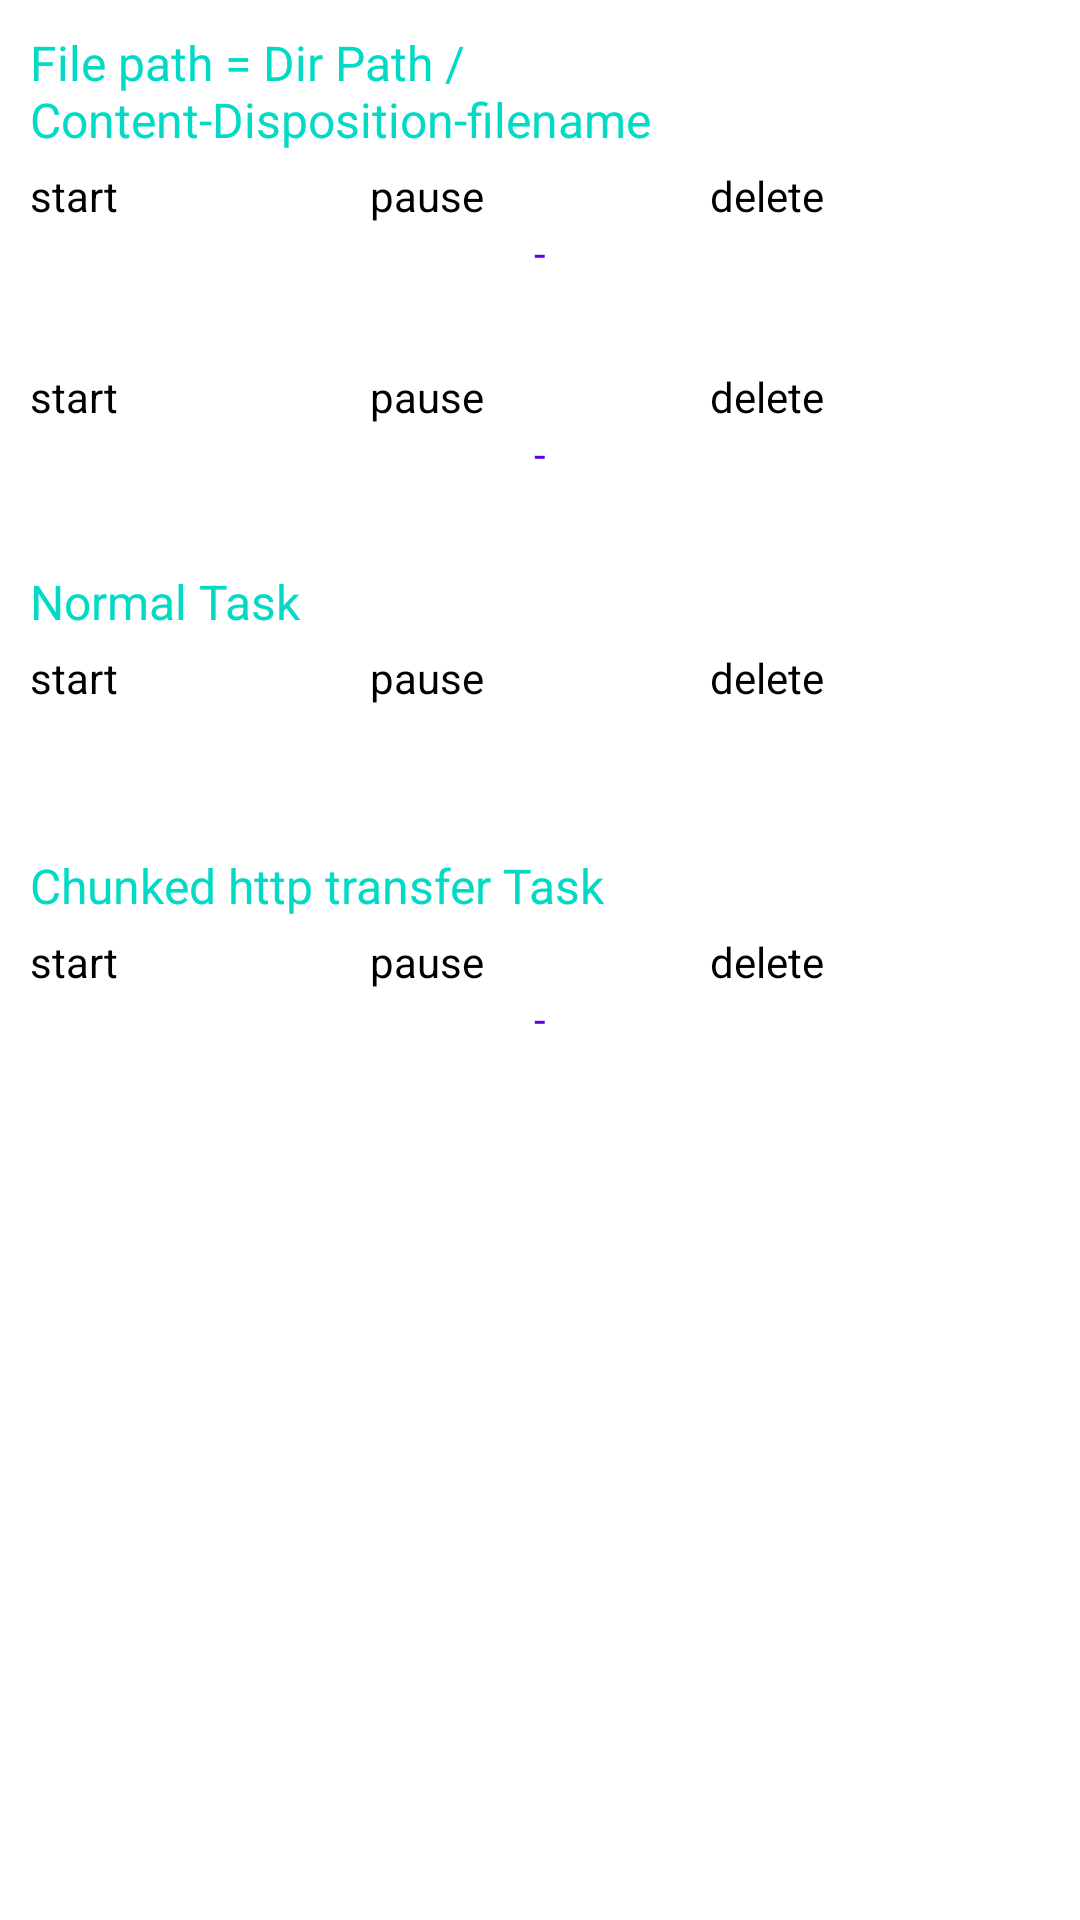

This screen was rendered from an Android layout file. Write that file and the resources it references.
<!-- AndroidManifest.xml: application theme AppTheme2 -->
<!-- res/layout/activity_downloaddemo.xml -->
<?xml version="1.0" encoding="utf-8"?>
<ScrollView xmlns:android="http://schemas.android.com/apk/res/android"
    android:layout_width="match_parent"
    android:layout_height="match_parent">


    <LinearLayout
        android:layout_width="match_parent"
        android:layout_height="wrap_content"
        android:background="#ffffff"
        android:orientation="vertical"
        android:padding="10dp">

        <TextView
            android:layout_width="wrap_content"
            android:layout_height="wrap_content"
            android:text="File path = Dir Path / Content-Disposition-filename"
            android:textColor="@color/colorAccent"
            android:textSize="16sp" />

        <LinearLayout
            android:layout_width="match_parent"
            android:layout_height="wrap_content"
            android:layout_marginTop="5dp"
            android:orientation="horizontal">

            <Button
                android:id="@+id/start_btn_1"
                android:layout_width="0dp"
                android:layout_height="wrap_content"
                android:layout_weight="1.0"
                android:text="start"
                android:textColor="#000000"
                android:textSize="14sp" />

            <Button
                android:id="@+id/pause_btn_1"
                android:layout_width="0dp"
                android:layout_height="wrap_content"
                android:layout_weight="1.0"
                android:text="pause"
                android:textColor="#000000"
                android:textSize="14sp" />

            <Button
                android:id="@+id/delete_btn_1"
                android:layout_width="0dp"
                android:layout_height="wrap_content"
                android:layout_weight="1.0"
                android:text="delete"
                android:textColor="#000000"
                android:textSize="14sp" />
        </LinearLayout>


        <TextView
            android:id="@+id/filename_tv_1"
            android:layout_width="wrap_content"
            android:layout_height="wrap_content"
            android:layout_gravity="center"
            android:text="-"
            android:textColor="@color/colorPrimary"
            android:textSize="14sp" />

        <TextView
            android:id="@+id/speed_tv_1"
            android:layout_width="match_parent"
            android:layout_height="wrap_content"
            android:gravity="center_horizontal"
            android:textColor="#000000"
            android:textSize="14sp" />

        <ProgressBar
            android:id="@+id/progressBar_1"
            style="?android:attr/progressBarStyleHorizontal"
            android:layout_width="match_parent"
            android:layout_height="wrap_content"
            android:layout_gravity="center_horizontal"
            android:layout_margin="5dp" />

        <LinearLayout
            android:layout_width="match_parent"
            android:layout_height="wrap_content"
            android:orientation="horizontal">

            <Button
                android:id="@+id/start_btn_2"
                android:layout_width="0dp"
                android:layout_height="wrap_content"
                android:layout_weight="1.0"
                android:text="start"
                android:textColor="#000000"
                android:textSize="14sp" />

            <Button
                android:id="@+id/pause_btn_2"
                android:layout_width="0dp"
                android:layout_height="wrap_content"
                android:layout_weight="1.0"
                android:text="pause"
                android:textColor="#000000"
                android:textSize="14sp" />

            <Button
                android:id="@+id/delete_btn_2"
                android:layout_width="0dp"
                android:layout_height="wrap_content"
                android:layout_weight="1.0"
                android:text="delete"
                android:textColor="#000000"
                android:textSize="14sp" />
        </LinearLayout>

        <TextView
            android:id="@+id/filename_tv_2"
            android:layout_width="wrap_content"
            android:layout_height="wrap_content"
            android:layout_gravity="center"
            android:text="-"
            android:textColor="@color/colorPrimary"
            android:textSize="14sp" />

        <TextView
            android:id="@+id/speed_tv_2"
            android:layout_width="match_parent"
            android:layout_height="wrap_content"
            android:gravity="center_horizontal"
            android:textColor="#000000"
            android:textSize="14sp" />

        <ProgressBar
            android:id="@+id/progressBar_2"
            style="?android:attr/progressBarStyleHorizontal"
            android:layout_width="match_parent"
            android:layout_height="wrap_content"
            android:layout_gravity="center_horizontal"
            android:layout_margin="5dp" />

        <TextView
            android:layout_width="wrap_content"
            android:layout_height="wrap_content"
            android:text="Normal Task"
            android:textColor="@color/colorAccent"
            android:textSize="16sp" />

        <LinearLayout
            android:layout_width="match_parent"
            android:layout_height="wrap_content"
            android:layout_marginTop="5dp"
            android:orientation="horizontal">

            <Button
                android:id="@+id/start_btn_3"
                android:layout_width="0dp"
                android:layout_height="wrap_content"
                android:layout_weight="1.0"
                android:text="start"
                android:textColor="#000000"
                android:textSize="14sp" />

            <Button
                android:id="@+id/pause_btn_3"
                android:layout_width="0dp"
                android:layout_height="wrap_content"
                android:layout_weight="1.0"
                android:text="pause"
                android:textColor="#000000"
                android:textSize="14sp" />

            <Button
                android:id="@+id/delete_btn_3"
                android:layout_width="0dp"
                android:layout_height="wrap_content"
                android:layout_weight="1.0"
                android:text="delete"
                android:textColor="#000000"
                android:textSize="14sp" />
        </LinearLayout>


        <TextView
            android:id="@+id/speed_tv_3"
            android:layout_width="match_parent"
            android:layout_height="wrap_content"
            android:gravity="center_horizontal"
            android:textColor="#000000"
            android:textSize="14sp" />

        <ProgressBar
            android:id="@+id/progressBar_3"
            style="?android:attr/progressBarStyleHorizontal"
            android:layout_width="match_parent"
            android:layout_height="wrap_content"
            android:layout_gravity="center_horizontal"
            android:layout_margin="5dp" />

        <TextView
            android:layout_width="wrap_content"
            android:layout_height="wrap_content"
            android:layout_marginTop="20dp"
            android:text="Chunked http transfer Task"
            android:textColor="@color/colorAccent"
            android:textSize="16sp" />

        <LinearLayout
            android:layout_width="match_parent"
            android:layout_height="wrap_content"
            android:layout_marginTop="5dp"
            android:orientation="horizontal">

            <Button
                android:id="@+id/start_btn_4"
                android:layout_width="0dp"
                android:layout_height="wrap_content"
                android:layout_weight="1.0"
                android:text="start"
                android:textColor="#000000"
                android:textSize="14sp" />

            <Button
                android:id="@+id/pause_btn_4"
                android:layout_width="0dp"
                android:layout_height="wrap_content"
                android:layout_weight="1.0"
                android:text="pause"
                android:textColor="#000000"
                android:textSize="14sp" />

            <Button
                android:id="@+id/delete_btn_4"
                android:layout_width="0dp"
                android:layout_height="wrap_content"
                android:layout_weight="1.0"
                android:text="delete"
                android:textColor="#000000"
                android:textSize="14sp" />
        </LinearLayout>

        <TextView
            android:id="@+id/detail_tv_4"
            android:layout_width="wrap_content"
            android:layout_height="wrap_content"
            android:layout_gravity="center"
            android:text="-"
            android:textColor="@color/colorPrimary"
            android:textSize="14sp" />


        <TextView
            android:id="@+id/speed_tv_4"
            android:layout_width="match_parent"
            android:layout_height="wrap_content"
            android:gravity="center_horizontal"
            android:textColor="#000000"
            android:textSize="14sp" />

        <ProgressBar
            android:id="@+id/progressBar_4"
            style="?android:attr/progressBarStyleHorizontal"
            android:layout_width="match_parent"
            android:layout_height="wrap_content"
            android:layout_gravity="center_horizontal"
            android:layout_marginLeft="5dp"
            android:layout_marginRight="5dp" />

    </LinearLayout>
</ScrollView>
<!-- resources referenced by this layout -->
<resources>

  <!-- not gathered from this repository: default colours our renderer supplied (Android Studio template values) -->
  <color name="colorPrimary">#FF6200EE</color>
  <color name="colorAccent">#FF03DAC5</color>
</resources>
